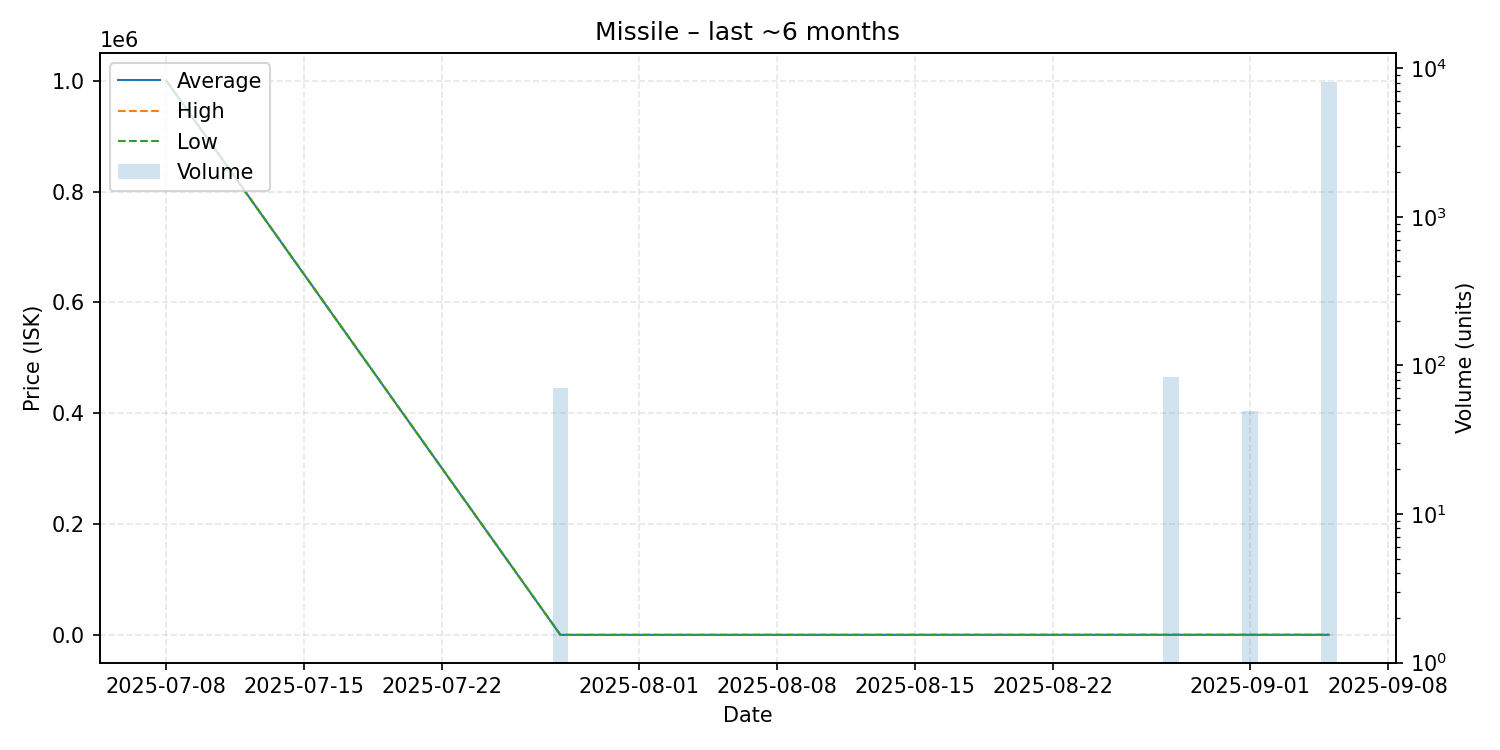

Values plotted in this chart, from the file beside it:
date, average, highest, lowest, order_count, volume
2025-07-08, 1000000, 1000000, 1000000, 1, 1
2025-07-28, 0.01, 0.01, 0.01, 1, 70
2025-08-28, 101.0, 101.0, 101.0, 1, 83
2025-09-01, 101.0, 101.0, 101.0, 1, 49
2025-09-05, 101.0, 101.0, 101.0, 2, 8063
